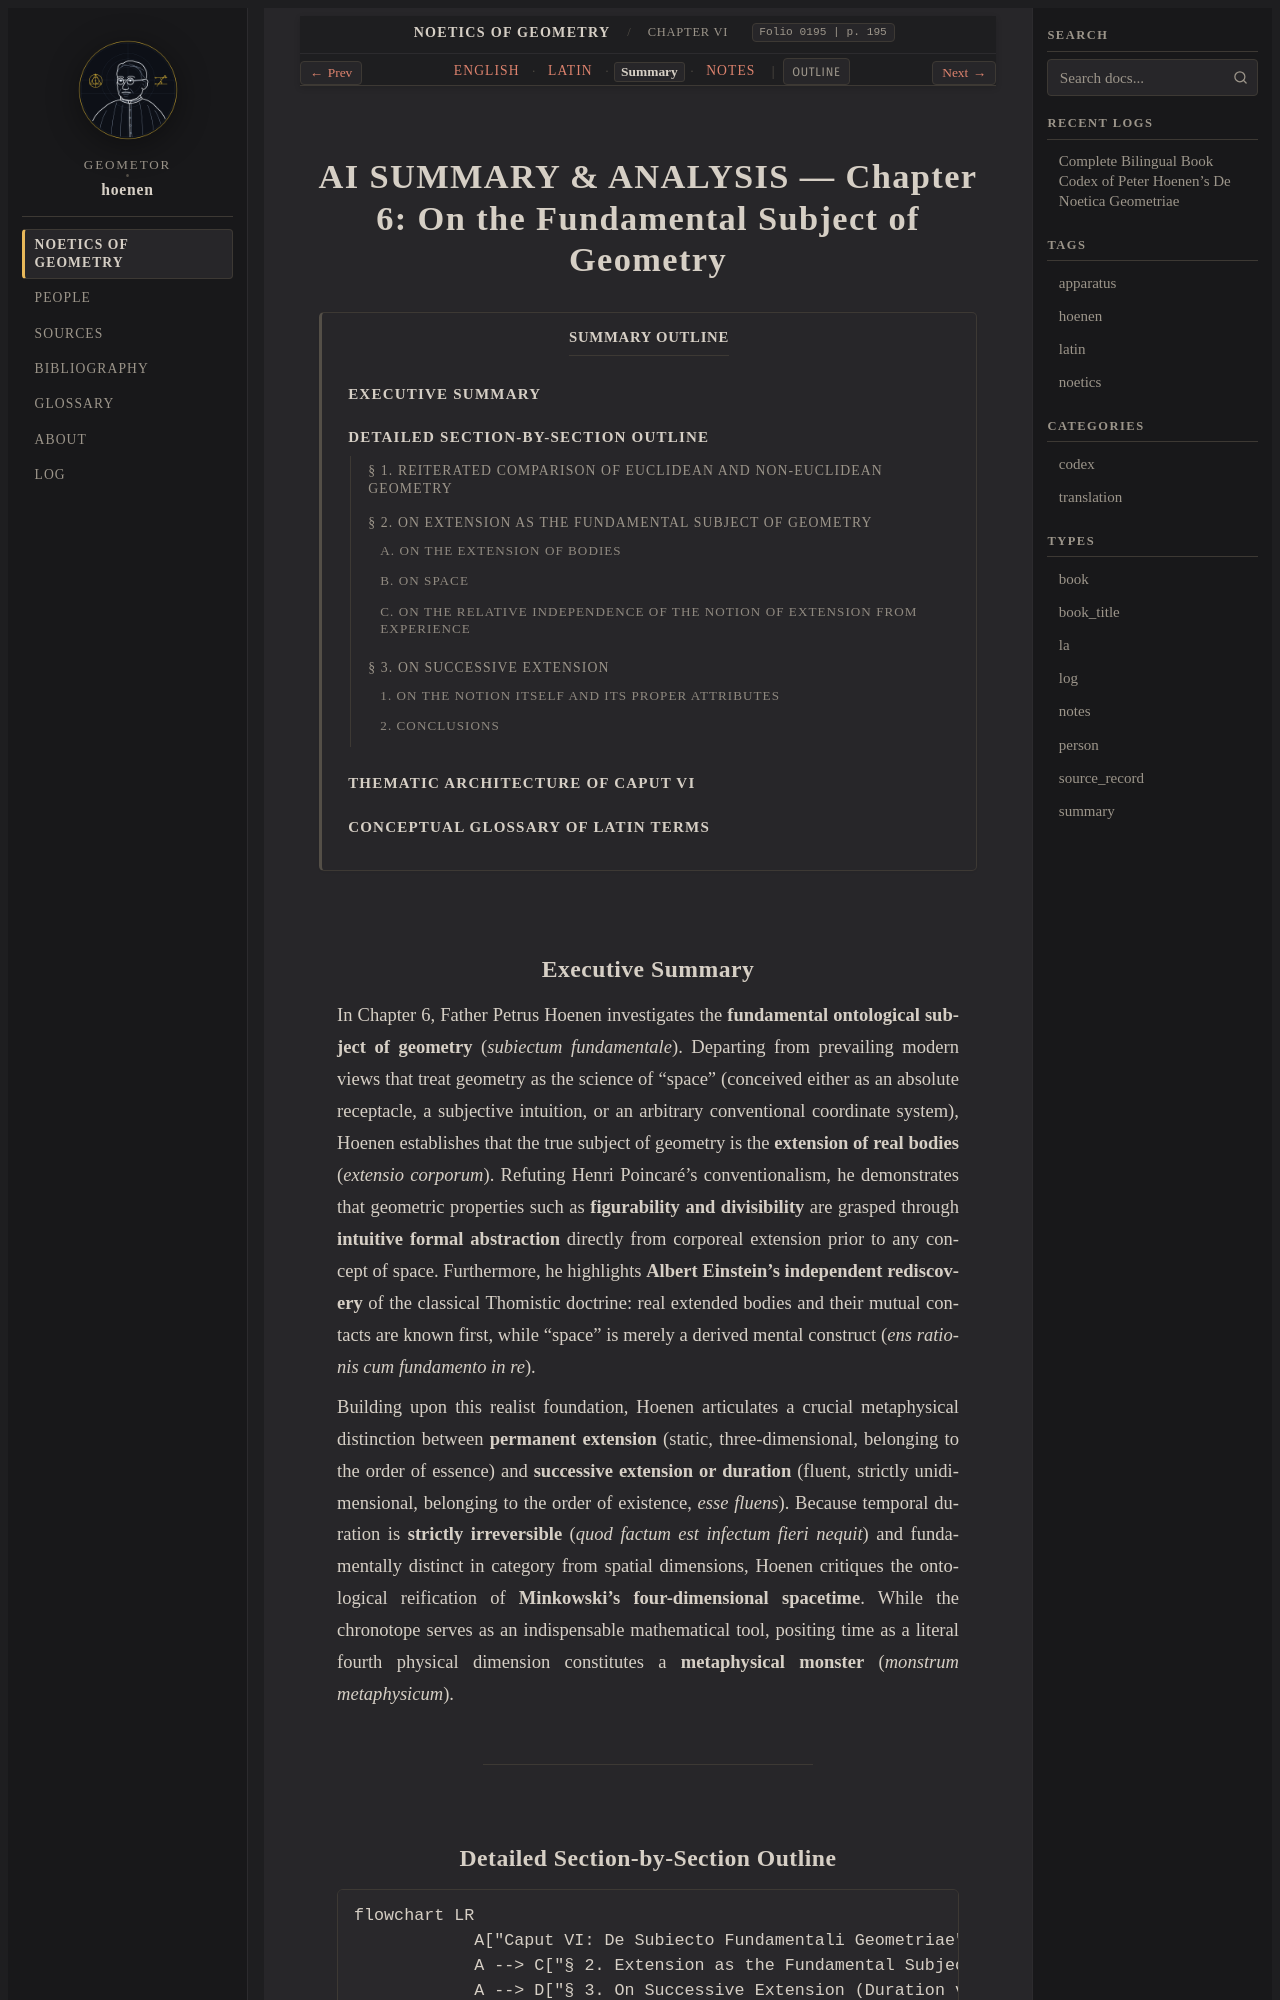

repository: geometor/hoenen · page: de_noetica_geometriae/caput-6/summary.html · generator: sphinx

:type: summary
:layout: book
:lang: en
:folio: 0195
:page: 195

.. _caput-6-summary:

AI SUMMARY & ANALYSIS — Chapter 6: On the Fundamental Subject of Geometry
=========================================================================

.. contents:: Summary Outline
   :local:
   :depth: 3
   :backlinks: none

.. folio:: 0195
   :page: 195

Executive Summary
-----------------

In Chapter 6, Father Petrus Hoenen investigates the **fundamental ontological subject of geometry** (*subiectum fundamentale*). Departing from prevailing modern views that treat geometry as the science of "space" (conceived either as an absolute receptacle, a subjective intuition, or an arbitrary conventional coordinate system), Hoenen establishes that the true subject of geometry is the **extension of real bodies** (*extensio corporum*). Refuting Henri Poincaré's conventionalism, he demonstrates that geometric properties such as **figurability and divisibility** are grasped through **intuitive formal abstraction** directly from corporeal extension prior to any concept of space. Furthermore, he highlights **Albert Einstein's independent rediscovery** of the classical Thomistic doctrine: real extended bodies and their mutual contacts are known first, while "space" is merely a derived mental construct (*ens rationis cum fundamento in re*).

Building upon this realist foundation, Hoenen articulates a crucial metaphysical distinction between **permanent extension** (static, three-dimensional, belonging to the order of essence) and **successive extension or duration** (fluent, strictly unidimensional, belonging to the order of existence, *esse fluens*). Because temporal duration is **strictly irreversible** (*quod factum est infectum fieri nequit*) and fundamentally distinct in category from spatial dimensions, Hoenen critiques the ontological reification of **Minkowski's four-dimensional spacetime**. While the chronotope serves as an indispensable mathematical tool, positing time as a literal fourth physical dimension constitutes a **metaphysical monster** (*monstrum metaphysicum*).

----
